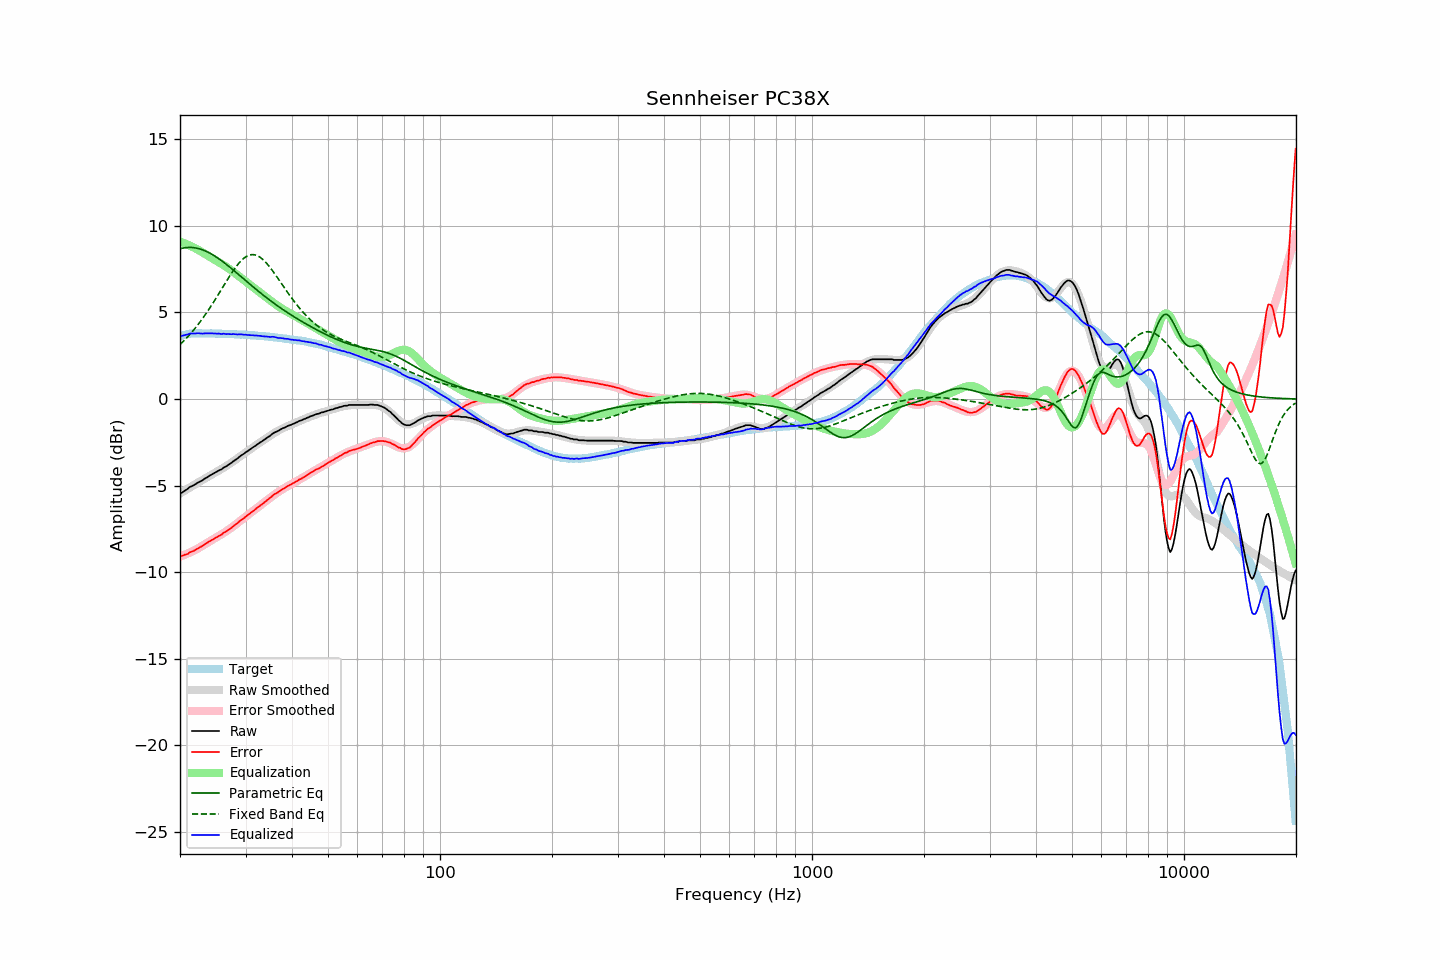

Source data for this figure (header and first rows):
frequency, raw, error, smoothed, error_smoothed, equalization, parametric_eq, fixed_band_eq, equalized_raw, equalized_smoothed, target
20.00, -5.43, -9.06, -5.45, -9.09, 9.09, 8.68, 3.14, 3.66, 3.65, 3.63
20.20, -5.41, -9.07, -5.39, -9.06, 9.06, 8.70, 3.23, 3.65, 3.67, 3.66
20.40, -5.35, -9.04, -5.34, -9.02, 9.02, 8.72, 3.32, 3.67, 3.69, 3.68
20.61, -5.28, -8.99, -5.28, -8.99, 8.99, 8.74, 3.42, 3.70, 3.71, 3.70
20.81, -5.23, -8.96, -5.22, -8.95, 8.95, 8.75, 3.52, 3.72, 3.72, 3.73
21.02, -5.17, -8.93, -5.17, -8.91, 8.91, 8.76, 3.62, 3.74, 3.74, 3.76
21.23, -5.08, -8.85, -5.11, -8.87, 8.87, 8.76, 3.72, 3.79, 3.75, 3.77
21.44, -5.04, -8.82, -5.06, -8.82, 8.82, 8.76, 3.82, 3.78, 3.77, 3.78
21.66, -5.00, -8.79, -5.00, -8.78, 8.78, 8.75, 3.93, 3.78, 3.78, 3.79
21.87, -4.95, -8.74, -4.95, -8.73, 8.73, 8.74, 4.04, 3.78, 3.79, 3.79
22.09, -4.89, -8.69, -4.89, -8.68, 8.68, 8.72, 4.16, 3.79, 3.79, 3.80
22.31, -4.83, -8.63, -4.84, -8.64, 8.64, 8.70, 4.28, 3.81, 3.80, 3.80
22.54, -4.78, -8.58, -4.78, -8.58, 8.58, 8.68, 4.40, 3.80, 3.80, 3.80
22.76, -4.74, -8.54, -4.73, -8.53, 8.53, 8.65, 4.52, 3.78, 3.80, 3.80
22.99, -4.69, -8.48, -4.67, -8.47, 8.47, 8.62, 4.65, 3.78, 3.80, 3.79
23.22, -4.62, -8.41, -4.62, -8.41, 8.41, 8.58, 4.78, 3.79, 3.80, 3.79
23.45, -4.56, -8.35, -4.56, -8.36, 8.36, 8.54, 4.91, 3.80, 3.79, 3.79
23.69, -4.51, -8.30, -4.51, -8.30, 8.30, 8.50, 5.05, 3.79, 3.79, 3.79
23.92, -4.45, -8.23, -4.46, -8.25, 8.25, 8.45, 5.19, 3.80, 3.79, 3.78
24.16, -4.39, -8.18, -4.40, -8.19, 8.19, 8.40, 5.33, 3.80, 3.79, 3.79
24.40, -4.34, -8.13, -4.35, -8.13, 8.13, 8.35, 5.47, 3.79, 3.78, 3.79
24.65, -4.29, -8.07, -4.30, -8.08, 8.08, 8.29, 5.62, 3.79, 3.78, 3.78
24.89, -4.24, -8.02, -4.24, -8.03, 8.03, 8.24, 5.76, 3.79, 3.78, 3.78
25.14, -4.19, -7.97, -4.19, -7.97, 7.97, 8.18, 5.91, 3.78, 3.78, 3.78
25.39, -4.13, -7.91, -4.14, -7.91, 7.91, 8.11, 6.06, 3.78, 3.78, 3.78
25.65, -4.09, -7.87, -4.08, -7.86, 7.86, 8.05, 6.22, 3.77, 3.78, 3.78
25.91, -4.05, -7.82, -4.03, -7.80, 7.80, 7.98, 6.37, 3.75, 3.77, 3.77
26.16, -3.96, -7.73, -3.97, -7.75, 7.75, 7.91, 6.52, 3.78, 3.77, 3.77
26.43, -3.92, -7.69, -3.92, -7.68, 7.68, 7.84, 6.67, 3.76, 3.77, 3.76
26.69, -3.87, -7.63, -3.86, -7.62, 7.62, 7.77, 6.82, 3.75, 3.76, 3.76
26.96, -3.80, -7.56, -3.80, -7.56, 7.56, 7.69, 6.97, 3.76, 3.76, 3.76
27.23, -3.74, -7.50, -3.74, -7.49, 7.49, 7.62, 7.12, 3.75, 3.76, 3.76
27.50, -3.68, -7.44, -3.67, -7.42, 7.42, 7.54, 7.26, 3.74, 3.75, 3.76
27.77, -3.60, -7.35, -3.61, -7.36, 7.36, 7.46, 7.40, 3.76, 3.75, 3.75
28.05, -3.54, -7.29, -3.54, -7.29, 7.29, 7.39, 7.53, 3.75, 3.74, 3.75
28.33, -3.48, -7.21, -3.47, -7.21, 7.21, 7.31, 7.66, 3.73, 3.74, 3.73
28.62, -3.41, -7.14, -3.41, -7.14, 7.14, 7.23, 7.78, 3.73, 3.74, 3.73
28.90, -3.33, -7.06, -3.34, -7.07, 7.07, 7.15, 7.89, 3.74, 3.73, 3.73
29.19, -3.26, -6.98, -3.27, -7.00, 7.00, 7.07, 7.99, 3.74, 3.73, 3.72
29.48, -3.20, -6.93, -3.21, -6.93, 6.93, 6.99, 8.08, 3.73, 3.72, 3.73
29.78, -3.14, -6.86, -3.14, -6.85, 6.85, 6.91, 8.15, 3.71, 3.71, 3.72
30.08, -3.06, -6.78, -3.07, -6.78, 6.78, 6.83, 8.22, 3.72, 3.71, 3.71
30.38, -3.01, -6.71, -3.01, -6.71, 6.71, 6.75, 8.27, 3.70, 3.70, 3.70
30.68, -2.94, -6.64, -2.94, -6.64, 6.64, 6.67, 8.31, 3.70, 3.70, 3.70
30.99, -2.88, -6.57, -2.88, -6.57, 6.57, 6.60, 8.33, 3.69, 3.69, 3.69
31.30, -2.81, -6.50, -2.81, -6.50, 6.50, 6.52, 8.34, 3.69, 3.68, 3.68
31.61, -2.75, -6.43, -2.75, -6.43, 6.43, 6.44, 8.34, 3.68, 3.68, 3.68
31.93, -2.69, -6.36, -2.69, -6.36, 6.36, 6.36, 8.32, 3.67, 3.67, 3.67
32.24, -2.62, -6.28, -2.63, -6.29, 6.29, 6.29, 8.28, 3.67, 3.66, 3.66
32.57, -2.56, -6.22, -2.56, -6.22, 6.22, 6.21, 8.24, 3.65, 3.66, 3.65
32.89, -2.49, -6.14, -2.49, -6.14, 6.14, 6.13, 8.18, 3.65, 3.65, 3.65
33.22, -2.44, -6.08, -2.43, -6.07, 6.07, 6.06, 8.11, 3.63, 3.64, 3.64
33.55, -2.37, -6.00, -2.37, -6.00, 6.00, 5.99, 8.02, 3.63, 3.63, 3.63
33.89, -2.31, -5.93, -2.30, -5.92, 5.92, 5.91, 7.93, 3.61, 3.62, 3.62
34.23, -2.24, -5.86, -2.24, -5.85, 5.85, 5.84, 7.83, 3.61, 3.61, 3.62
34.57, -2.18, -5.79, -2.17, -5.78, 5.78, 5.77, 7.72, 3.60, 3.60, 3.60
34.92, -2.12, -5.71, -2.11, -5.71, 5.71, 5.70, 7.60, 3.59, 3.59, 3.59
35.27, -2.04, -5.63, -2.05, -5.64, 5.64, 5.63, 7.48, 3.60, 3.58, 3.59
35.62, -1.97, -5.54, -1.99, -5.57, 5.57, 5.56, 7.36, 3.60, 3.57, 3.57
35.97, -1.92, -5.48, -1.94, -5.50, 5.50, 5.49, 7.23, 3.58, 3.56, 3.56
... 635 more rows
